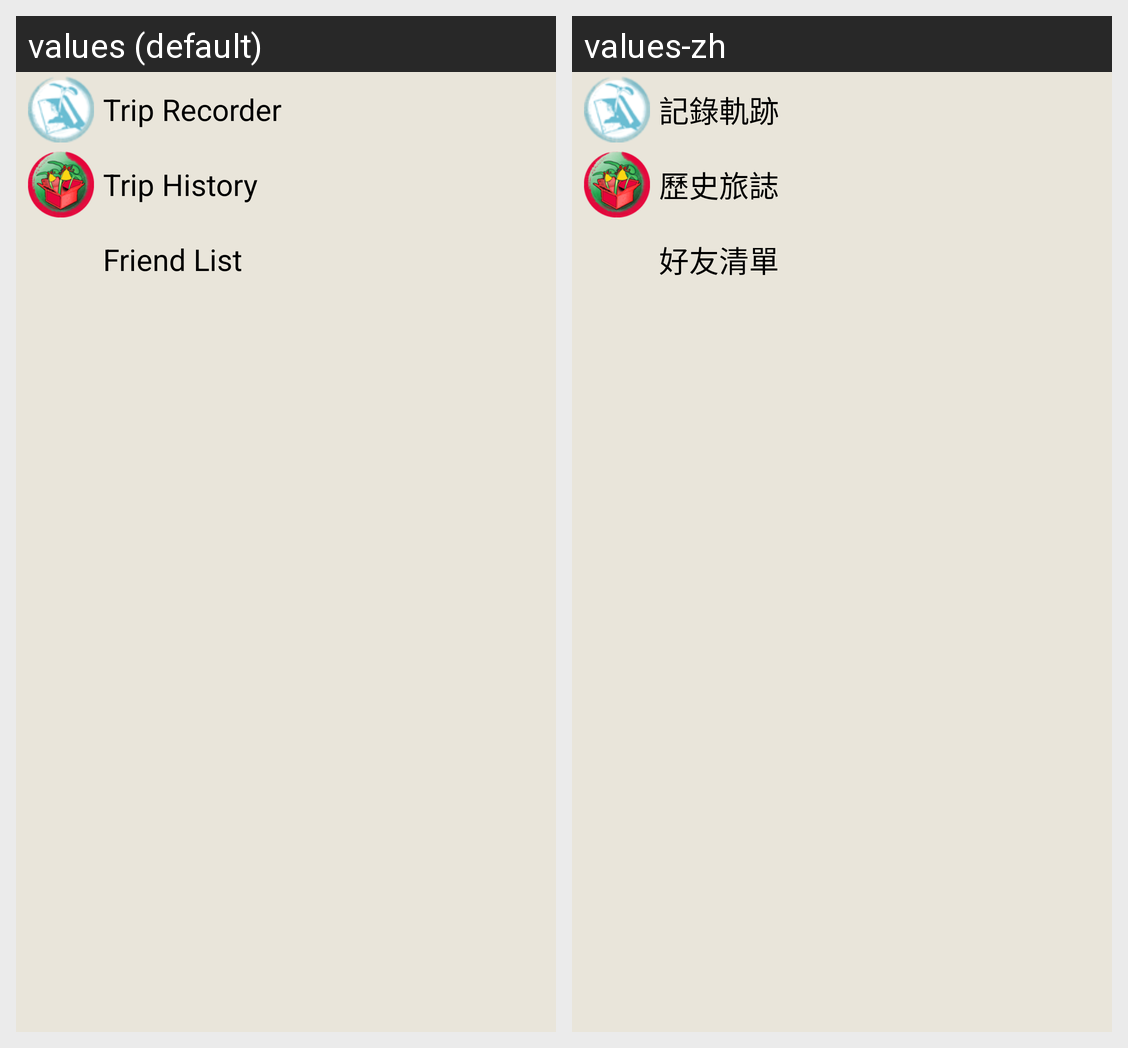

For this localized Android screen grid, give each drawn string resource with its value in every locale shown.
Android screen res/layout/dropdown_activitylist.xml rendered under 2 locales, left to right: values (default), values-zh. Device: Nexus 5 (rendered at 1080×1920; each locale shown at half size, 540×960, under a caption strip naming it); theme android:Theme.NoTitleBar.
Strings drawn on this screen, with the default value and each locale's value (text and hints the layout hard-codes, and strings that could not be matched under every locale, appear in the picture but are not listed):

dropdown_recorder
  values: Trip Recorder
  values-zh: 記錄軌跡

dropdown_triplist
  values: Trip History
  values-zh: 歷史旅誌

dropdown_friendlist
  values: Friend List
  values-zh: 好友清單
